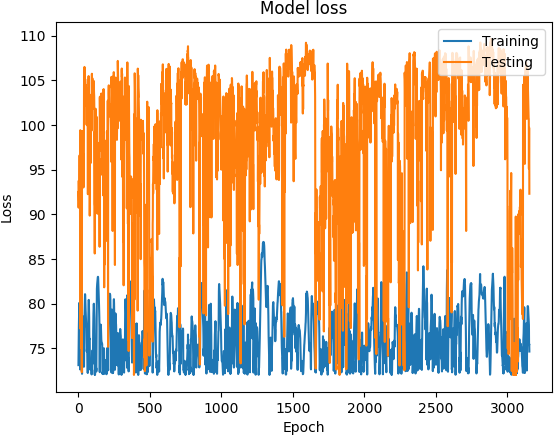

Values plotted in this chart, from the file beside it:
('DATETIME', 'REAL', 'PREDICTED')
1468011600, 73.1, 93.66
1468012200, 74.89, 90.74
1468012800, 76.21, 92.57
1468013400, 77.5, 92.29
1468014000, 78.48, 91.52
1468014600, 79.19, 92.99
1468015200, 80.05, 94.85
1468015800, 80.08, 95.98
1468016400, 78.7, 96.6
1468017000, 77.13, 95.04
1468017600, 76.51, 93.81
1468018200, 75.98, 91.82
1468018800, 74.73, 77.2
1468171200, 72.6, 99.42
1468171800, 75.44, 96.73
1468172400, 76.66, 93.24
1468173000, 76.9, 86.26
1468173600, 77.11, 88.33
1468174200, 76.75, 75.05
1468174800, 75.89, 83.92
1468175400, 75.78, 76.49
1468176000, 75.44, 76.84
1468176600, 75.41, 74.67
1468177200, 74.73, 72.3
1468177800, 73.11, 72.48
1468350600, 72.12, 99.24
1468351200, 74.8, 99.29
1468351800, 77.06, 95.61
1468352400, 78.27, 99.31
1468353000, 78.59, 98.21
1468353600, 78.31, 98.15
1468354200, 77.66, 95.12
1468354800, 77.03, 96.82
1468355400, 76.41, 95.43
1468356000, 75.72, 96.13
1468356600, 74.92, 93
1468357200, 74.07, 93.59
1468357800, 73.32, 94.85
1468358400, 72.91, 96.01
1468348200, 72.95, 104.5
1468348800, 76.07, 105.3
1468349400, 77.59, 105.7
1468350000, 78.26, 106.5
1468350600, 78.89, 106.3
1468351200, 79.38, 105.9
1468351800, 80.23, 103.7
1468352400, 81.05, 102.2
1468353000, 80.93, 105.1
1468353600, 80.23, 104.7
1468354200, 79.83, 104.2
1468354800, 79.31, 104.5
1468355400, 78.86, 104.2
1468356000, 78.52, 103.7
1468356600, 78.21, 104.2
1468357200, 77.65, 104
1468357800, 77.42, 103.3
1468358400, 77.25, 103.6
1468359000, 75.89, 100
1468359600, 74.62, 103.5
1468360200, 74.81, 103.4
... 3,094 more rows
